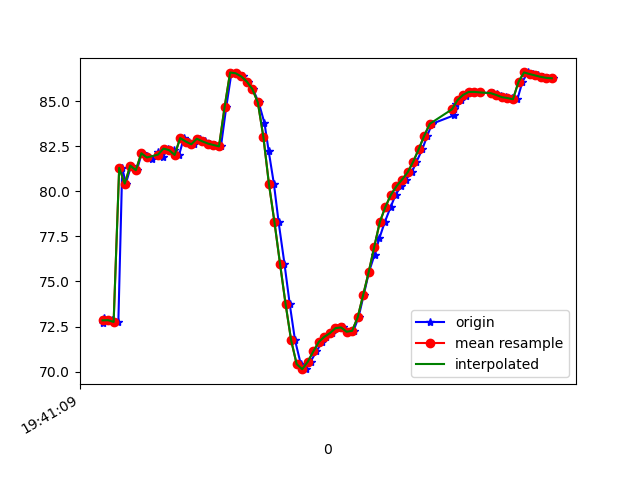

Values plotted in this chart, from the file beside it:
1617738069563, 433706193152192, 72.71258, 24.885635, -11.392935
1617738069566, 433706212382962, 72.97, 25.37, -10.88
1617738069595, 433706231613732, 72.85, 25.22, -10.97
1617738069617, 433706250844502, 72.76, 25.27, -10.55
1617738069631, 433706270075272, 81.3, 25.93, -10.61
1617738069644, 433706289306042, 80.42, 25.08, -10.51
1617738069663, 433706308536812, 81.42, 25.98, -10.97
1617738069684, 433706327767582, 81.17, 25.8, -10.45
1617738069701, 433706346998352, 82.11, 26.74, -10.85
1617738069720, 433706366229122, 81.93, 26.45, -10.76
1617738069738, 433706385459892, 81.81, 26.59, -9.903
1617738069760, 433706404690662, 82.16, 26.78, -10.83
1617738069778, 433706423921432, 81.9, 26.51, -10.43
1617738069795, 433706443152202, 82.36, 27.2, -9.899
1617738069818, 433706462382972, 82.28, 26.92, -10.42
1617738069836, 433706481613742, 82.01, 26.79, -9.864
1617738069853, 433706500844512, 82.95, 27.7, -10.66
1617738069873, 433706520075282, 82.76, 27.48, -10.74
1617738069891, 433706539306052, 82.6, 27.56, -9.993
1617738069912, 433706558536822, 82.91, 28.07, -9.593
1617738069929, 433706577767592, 82.77, 28.13, -9.552
1617738069949, 433706596998362, 82.64, 28.27, -9.613
1617738069967, 433706616229132, 82.56, 28.52, -9.53
1617738069987, 433706635459902, 82.49, 28.87, -9.265
1617738070006, 433706654690672, 84.66, 27.6, -8.426
1617738070025, 433706673921442, 86.58, 30.18, -8.068
1617738070043, 433706693152212, 86.54, 31.18, -7.032
1617738070065, 433706712382982, 86.36, 32.14, -5.577
1617738070083, 433706731613752, 86.08, 33.15, -3.593
1617738070102, 433706750844522, 85.67, 34.56, -0.9324
1617738070123, 433706770075292, 84.92, 36.46, 2.499
1617738070144, 433706789306062, 83.78, 38.58, 6.76
1617738070159, 433706808536832, 82.24, 40.53, 11.88
1617738070178, 433706827767602, 80.4, 42.22, 17.77
1617738070195, 433706846998372, 78.28, 43.23, 24.01
1617738070216, 433706866229142, 75.98, 43.75, 30.27
1617738070235, 433706885459912, 73.75, 44.29, 36.24
1617738070254, 433706904690682, 71.74, 44.54, 41.72
1617738070275, 433706923921452, 70.42, 44.19, 46.17
1617738070293, 433706943152222, 70.14, 43.46, 49.19
1617738070310, 433706962382992, 70.55, 42.74, 50.93
1617738070331, 433706981613762, 71.12, 42.16, 51.65
1617738070352, 433707000844532, 71.65, 41.69, 51.58
1617738070367, 433707020075302, 71.93, 41.35, 50.93
1617738070389, 433707039306072, 72.14, 41.05, 49.72
1617738070407, 433707058536842, 72.41, 40.77, 48.03
1617738070426, 433707077767612, 72.45, 40.56, 46
1617738070447, 433707096998382, 72.21, 40.43, 43.74
1617738070465, 433707116229152, 72.26, 40.19, 41.01
1617738070483, 433707135459922, 73.01, 39.5, 37.69
1617738070502, 433707154690692, 74.27, 38.21, 33.99
1617738070521, 433707173921462, 75.54, 36.6, 30.2
1617738070541, 433707193152232, 76.49, 34.95, 26.53
1617738070558, 433707212383002, 77.38, 33.24, 22.71
1617738070578, 433707231613772, 78.3, 31.48, 18.75
1617738070599, 433707250844542, 79.13, 29.69, 14.99
1617738070617, 433707270075312, 79.81, 28.12, 11.55
1617738070636, 433707289306082, 80.28, 27.02, 8.411
1617738070653, 433707308536852, 80.65, 26.73, 5.558
1617738070675, 433707327767622, 81.04, 27.23, 2.928
1617738070692, 433707346998392, 81.63, 28.05, 0.3651
... 26 more rows
